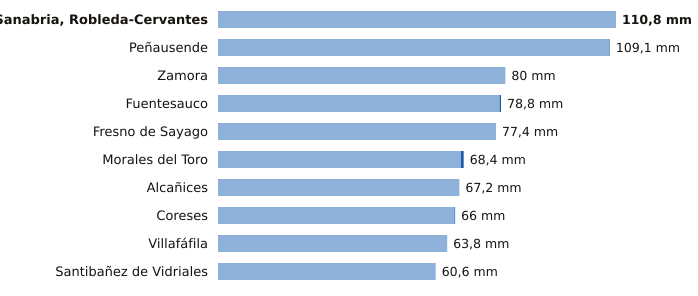

The file beside this chart, header and first rows:
estacion, provincia, indicativo, mm_6_dias_anteriores, mm_hoy, mm_7_dias, horas_de_hoy
Sanabria, Robleda-Cervantes, Zamora, 2766E, 110.8, 0.0, 110.8, 3
Peñausende, Zamora, 2882D, 109.0, 0.1, 109.1, 3
Zamora, Zamora, 2614, 80.0, 0.0, 80.0, 3
Fuentesauco, Zamora, 2555B, 78.4, 0.4, 78.8, 1
Fresno de Sayago, Zamora, 2885K, 77.4, 0.0, 77.4, 2
Morales del Toro, Zamora, 2536D, 67.6, 0.8, 68.4, 3
Alcañices, Zamora, 2966D, 67.2, 0.0, 67.2, 2
Coreses, Zamora, 2565, 65.8, 0.2, 66.0, 3
Villafáfila, Zamora, 2611D, 63.8, 0.0, 63.8, 2
Santibañez de Vidriales, Zamora, 2777K, 60.6, 0.0, 60.6, 2
